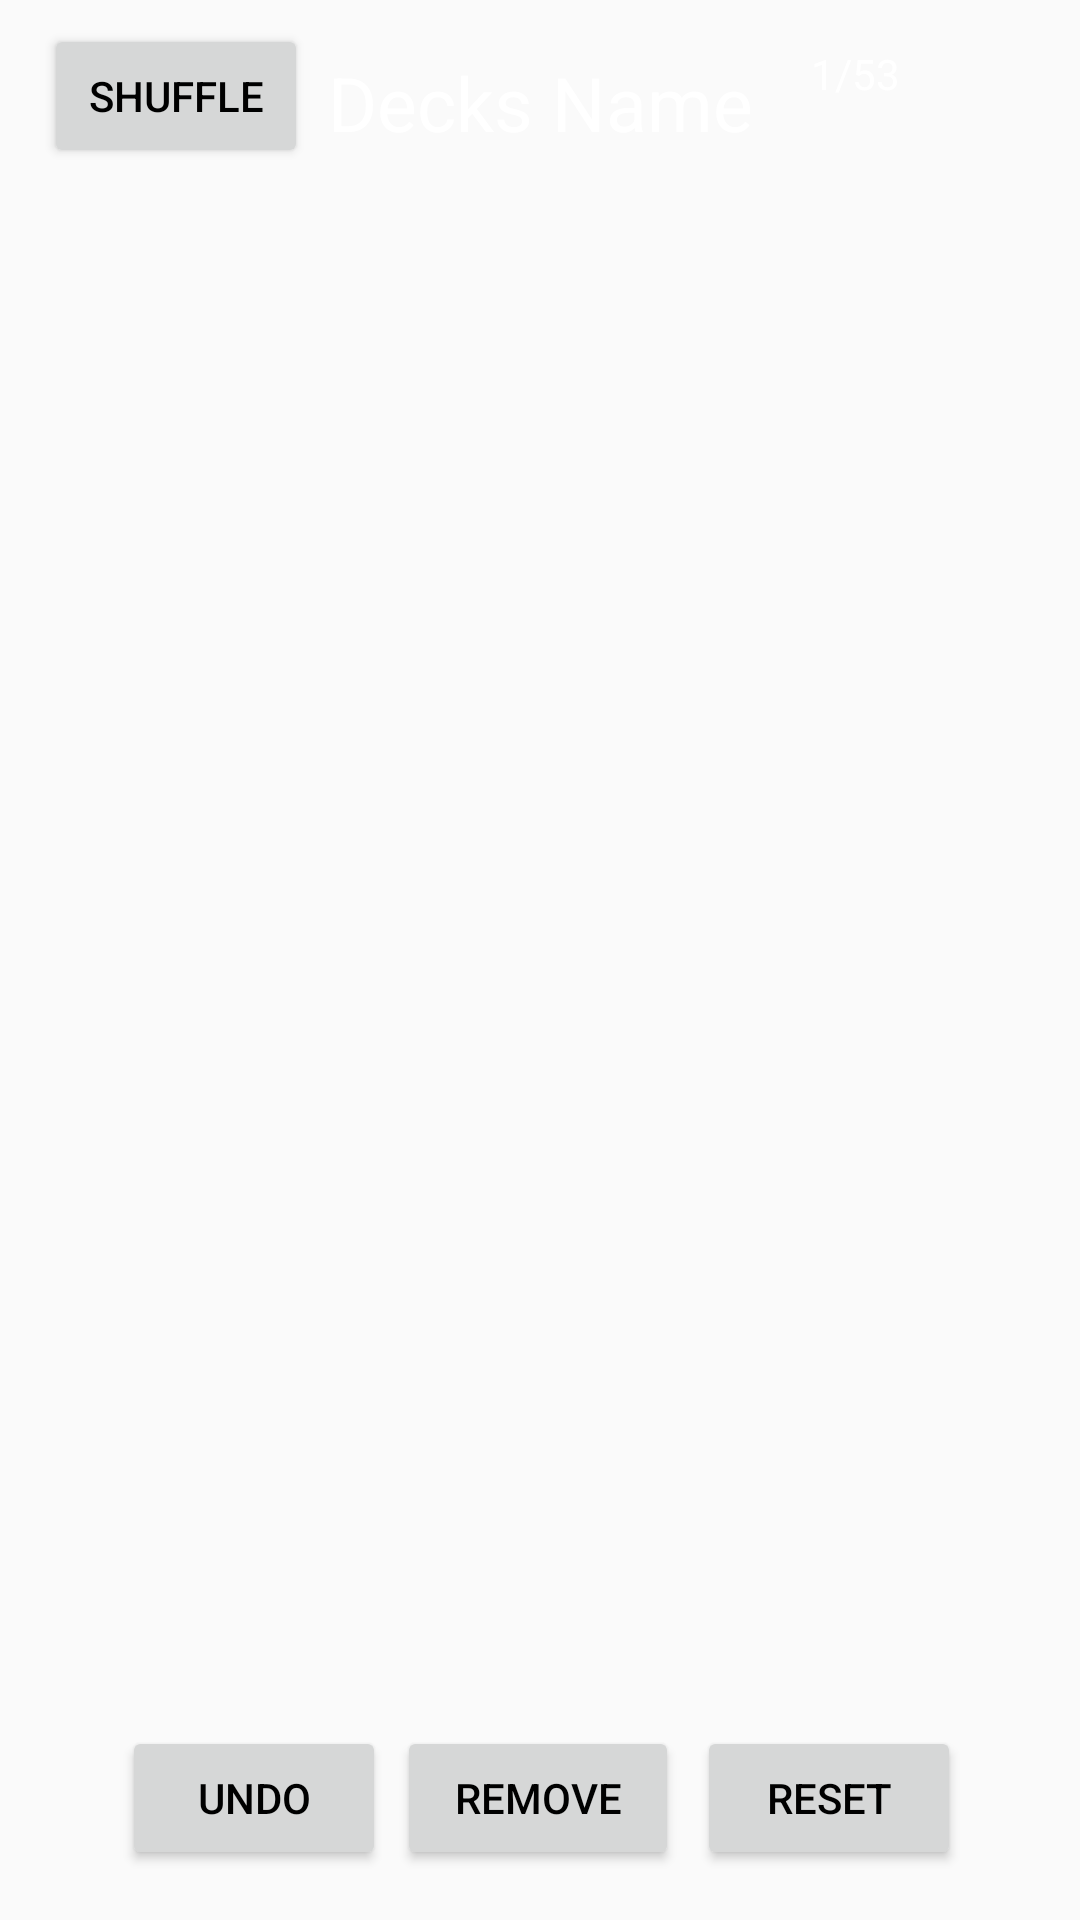

Produce the Android XML layout that renders to this screen, including the resource entries it uses.
<!-- AndroidManifest.xml: application theme AppTheme -->
<!-- res/layout/activity_study_mode.xml -->
<?xml version="1.0" encoding="utf-8"?>
<LinearLayout xmlns:android="http://schemas.android.com/apk/res/android"
    xmlns:app="http://schemas.android.com/apk/res-auto"
    xmlns:tools="http://schemas.android.com/tools"
    android:layout_width="match_parent"
    android:layout_height="match_parent"

    tools:context="com.tool.flashcard.flashcardtool.studymode.StudyMode">


    <LinearLayout
        android:id="@+id/LinearLayout01"
        android:layout_width="match_parent"
        android:layout_height="match_parent"
        android:orientation="vertical"

        tools:layout_editor_absoluteX="0dp"
        tools:layout_editor_absoluteY="118dp">

        <android.support.constraint.ConstraintLayout
            android:layout_width="match_parent"
            android:layout_height="wrap_content">

            <Button
                android:id="@+id/shuffle_cards"
                android:layout_width="wrap_content"
                android:layout_height="wrap_content"
                android:layout_marginBottom="8dp"
                android:layout_marginEnd="8dp"
                android:layout_marginStart="8dp"
                android:layout_marginTop="8dp"
                android:text="Shuffle"
                app:layout_constraintBottom_toBottomOf="parent"
                app:layout_constraintEnd_toEndOf="parent"
                app:layout_constraintHorizontal_bias="0.026"
                app:layout_constraintStart_toStartOf="parent"
                app:layout_constraintTop_toTopOf="parent"
                app:layout_constraintVertical_bias="0.0" />

            <Button
                android:id="@+id/reset_cards"
                android:layout_width="wrap_content"
                android:layout_height="wrap_content"
                android:layout_marginBottom="8dp"
                android:layout_marginEnd="8dp"
                android:layout_marginStart="8dp"
                android:layout_marginTop="8dp"
                android:text="Reset"
                app:layout_constraintBottom_toBottomOf="parent"
                app:layout_constraintEnd_toEndOf="parent"
                app:layout_constraintHorizontal_bias="0.876"
                app:layout_constraintStart_toStartOf="parent"
                app:layout_constraintTop_toTopOf="parent"
                app:layout_constraintVertical_bias="0.985" />

            <Button
                android:id="@+id/undo_remove_card"
                android:layout_width="wrap_content"
                android:layout_height="wrap_content"
                android:layout_marginBottom="8dp"
                android:layout_marginEnd="8dp"
                android:layout_marginStart="8dp"
                android:layout_marginTop="8dp"
                android:text="Undo"
                app:layout_constraintBottom_toBottomOf="parent"
                app:layout_constraintEnd_toEndOf="parent"
                app:layout_constraintHorizontal_bias="0.127"
                app:layout_constraintStart_toStartOf="parent"
                app:layout_constraintTop_toTopOf="parent"
                app:layout_constraintVertical_bias="0.985" />

            <Button
                android:id="@+id/remove_card"
                android:layout_width="94dp"
                android:layout_height="wrap_content"
                android:layout_marginBottom="8dp"
                android:layout_marginEnd="8dp"
                android:layout_marginStart="8dp"
                android:layout_marginTop="8dp"
                android:layout_weight="1"
                android:text="Remove"
                app:layout_constraintBottom_toBottomOf="parent"
                app:layout_constraintEnd_toEndOf="@+id/cardViewPager"
                app:layout_constraintHorizontal_bias="0.497"
                app:layout_constraintStart_toStartOf="parent"
                app:layout_constraintTop_toTopOf="@+id/cardViewPager"
                app:layout_constraintVertical_bias="0.985" />

            <ImageView
                android:id="@+id/imageView1"
                android:layout_width="match_parent"
                android:layout_height="match_parent"
                android:scaleType="centerCrop"
                android:src="@drawable/chalkboard"/>

            <TextView
                android:id="@+id/deckName"
                android:layout_width="wrap_content"
                android:layout_height="wrap_content"
                android:layout_marginBottom="8dp"
                android:layout_marginEnd="8dp"
                android:layout_marginStart="8dp"
                android:layout_marginTop="8dp"
                android:gravity="center"
                android:textColor="@color/textColorDark"
                android:text="Decks Name"
                android:textSize="25dp"
                app:layout_constraintBottom_toBottomOf="parent"
                app:layout_constraintEnd_toEndOf="parent"
                app:layout_constraintStart_toStartOf="parent"
                app:layout_constraintTop_toTopOf="parent"
                app:layout_constraintVertical_bias="0.016"
                tools:text="Decks Name" />

            <TextView
                android:id="@+id/cardNumber"
                android:layout_width="wrap_content"
                android:layout_height="wrap_content"
                android:layout_marginEnd="60dp"
                android:layout_marginRight="60dp"
                android:layout_marginTop="15dp"
                android:textColor="@color/textColorDark"
                android:text="1/53"
                app:layout_constraintEnd_toEndOf="parent"
                app:layout_constraintTop_toTopOf="parent" />
            

            <android.support.v4.view.ViewPager xmlns:android="http://schemas.android.com/apk/res/android"
                android:id="@+id/cardViewPager"
                android:layout_width="match_parent"
                android:layout_height="wrap_content">
            </android.support.v4.view.ViewPager>

        </android.support.constraint.ConstraintLayout>
    </LinearLayout>
</LinearLayout>
<!-- resources referenced by this layout -->
<resources>
  <color name="textColorDark">#FFFFFF</color>
  <!-- drawable chalkboard: png bitmap (mipmap-hdpi, 25296 bytes) -->
  <style name="AppTheme" parent="Theme.AppCompat.DayNight.DarkActionBar">
          
          <item name="colorPrimary">@color/colorPrimary</item>
          <item name="colorPrimaryDark">@color/colorPrimaryDark</item>
          <item name="colorAccent">@color/colorAccent</item>
          <item name="android:textColorPrimary">@color/textColorPrimary</item>
      </style>
  <color name="colorPrimary">#3F51B5</color>
  <color name="colorPrimaryDark">#303F9F</color>
  <color name="colorAccent">#FF4081</color>
  <color name="textColorPrimary">#000000</color>
</resources>
